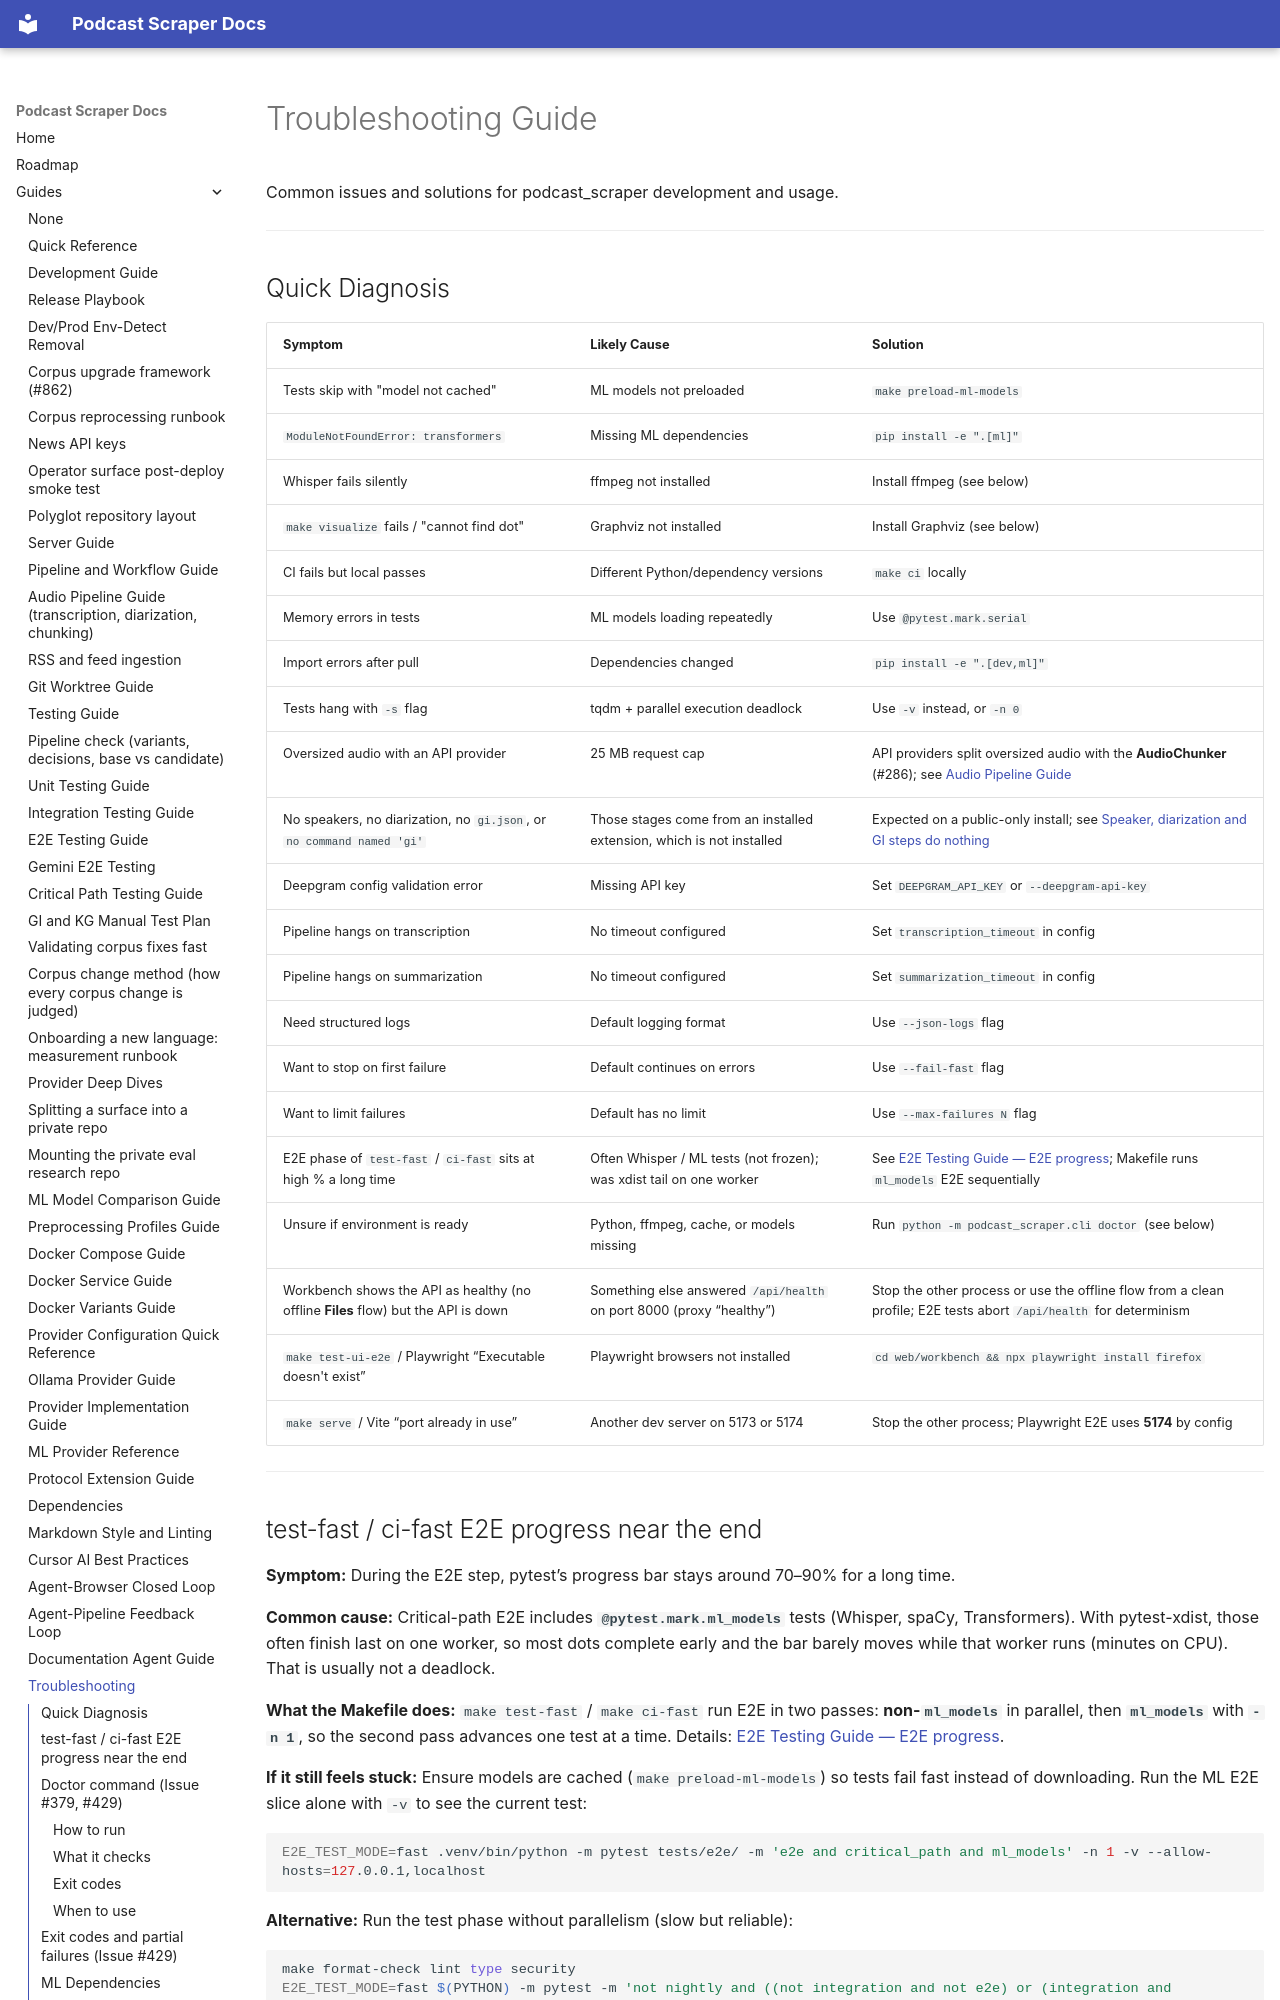

repository: chipi/podcast_scraper · page: guides/TROUBLESHOOTING/index.html · generator: mkdocs

# Troubleshooting Guide

Common issues and solutions for podcast_scraper development and usage.

---

## Quick Diagnosis

| Symptom | Likely Cause | Solution |
| ------- | ------------ | -------- |
| Tests skip with "model not cached" | ML models not preloaded | `make preload-ml-models` |
| `ModuleNotFoundError: transformers` | Missing ML dependencies | `pip install -e ".[ml]"` |
| Whisper fails silently | ffmpeg not installed | Install ffmpeg (see below) |
| `make visualize` fails / "cannot find dot" | Graphviz not installed | Install Graphviz (see below) |
| CI fails but local passes | Different Python/dependency versions | `make ci` locally |
| Memory errors in tests | ML models loading repeatedly | Use `@pytest.mark.serial` |
| Import errors after pull | Dependencies changed | `pip install -e ".[dev,ml]"` |
| Tests hang with `-s` flag | tqdm + parallel execution deadlock | Use `-v` instead, or `-n 0` |
| Oversized audio with an API provider | 25 MB request cap | API providers split oversized audio with the **AudioChunker** (#286); see [Audio Pipeline Guide](AUDIO_PIPELINE_GUIDE.md) |
| No speakers, no diarization, no `gi.json`, or `no command named 'gi'` | Those stages come from an installed extension, which is not installed | Expected on a public-only install; see [Speaker, diarization and GI steps do nothing](#speaker-diarization-and-gi-steps-do-nothing) |
| Deepgram config validation error | Missing API key | Set `DEEPGRAM_API_KEY` or `--deepgram-api-key` |
| Pipeline hangs on transcription | No timeout configured | Set `transcription_timeout` in config |
| Pipeline hangs on summarization | No timeout configured | Set `summarization_timeout` in config |
| Need structured logs | Default logging format | Use `--json-logs` flag |
| Want to stop on first failure | Default continues on errors | Use `--fail-fast` flag |
| Want to limit failures | Default has no limit | Use `--max-failures N` flag |
| E2E phase of `test-fast` / `ci-fast` sits at high % a long time | Often Whisper / ML tests (not frozen); was xdist tail on one worker | See [E2E Testing Guide — E2E progress](E2E_TESTING_GUIDE.md#make-test-fast--make-ci-fast-and-e2e-progress); Makefile runs `ml_models` E2E sequentially |
| Unsure if environment is ready | Python, ffmpeg, cache, or models missing | Run `python -m podcast_scraper.cli doctor` (see below) |
| Workbench shows the API as healthy (no offline **Files** flow) but the API is down | Something else answered `/api/health` on port 8000 (proxy “healthy”) | Stop the other process or use the offline flow from a clean profile; E2E tests abort `/api/health` for determinism |
| `make test-ui-e2e` / Playwright
